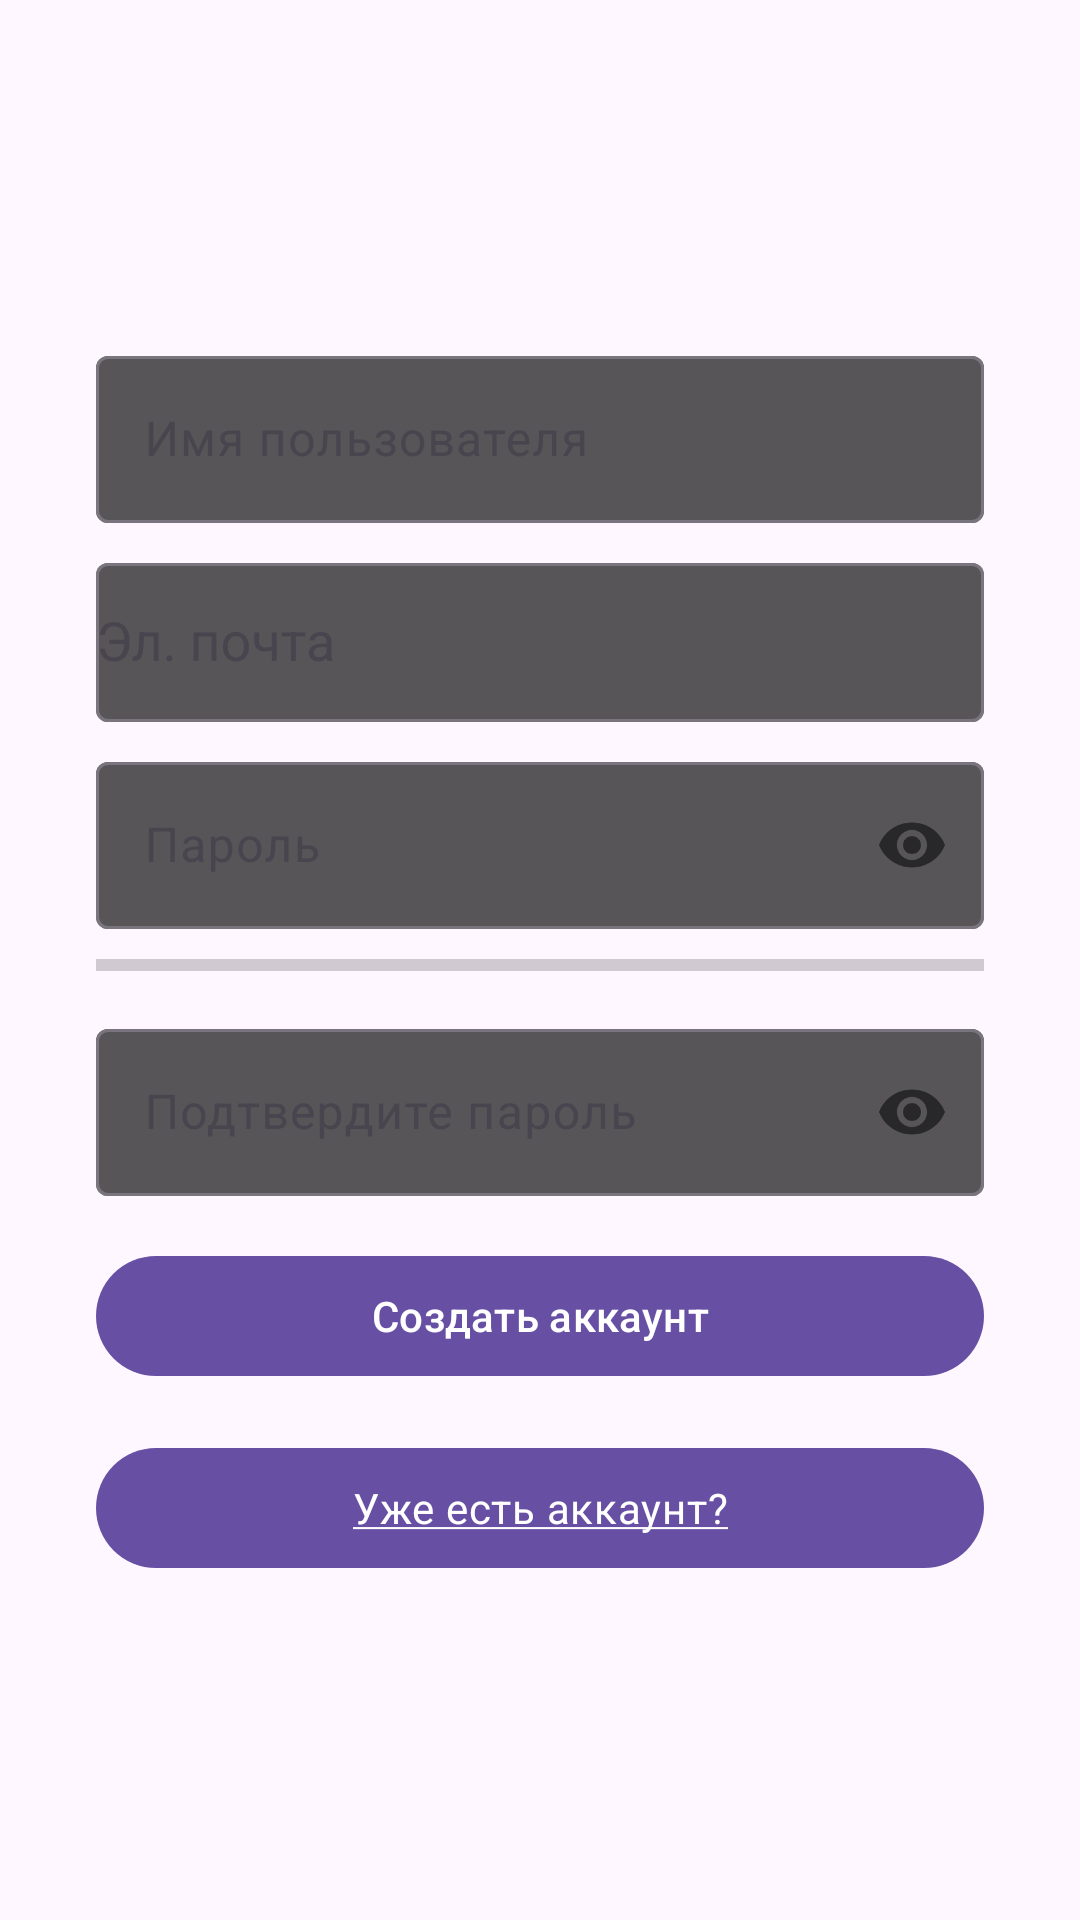

Write the Android layout XML for this screen, with the resource values it uses.
<!-- AndroidManifest.xml: activity theme Theme.App -->
<!-- res/layout/activity_register.xml -->
<?xml version="1.0" encoding="utf-8"?>
<androidx.constraintlayout.widget.ConstraintLayout xmlns:android="http://schemas.android.com/apk/res/android"
    xmlns:app="http://schemas.android.com/apk/res-auto"
    xmlns:tools="http://schemas.android.com/tools"
    android:layout_width="match_parent"
    android:layout_height="match_parent"
    tools:context=".RegisterActivity">

    <ImageView
        android:layout_width="0dp"
        android:layout_height="0dp"
        android:scaleType="centerCrop"
        android:src="@drawable/bg_registtter"
        android:contentDescription="@null"
        app:layout_constraintTop_toTopOf="parent"
        app:layout_constraintBottom_toBottomOf="parent"
        app:layout_constraintStart_toStartOf="parent"
        app:layout_constraintEnd_toEndOf="parent" />

    <com.google.android.material.textfield.TextInputLayout
        android:id="@+id/tilUsername"
        android:layout_width="0dp"
        android:layout_height="wrap_content"
        android:layout_marginStart="32dp"
        android:layout_marginEnd="32dp"
        android:hint="@string/register_username_hint"
        app:boxBackgroundColor="#B3121212"
        app:layout_constraintBottom_toTopOf="@+id/tilEmail"
        app:layout_constraintEnd_toEndOf="parent"
        app:layout_constraintStart_toStartOf="parent"
        app:layout_constraintTop_toTopOf="parent"
        app:layout_constraintVertical_chainStyle="packed">

        <com.google.android.material.textfield.TextInputEditText
            android:layout_width="match_parent"
            android:layout_height="wrap_content" />

    </com.google.android.material.textfield.TextInputLayout>

    <com.google.android.material.textfield.TextInputLayout
        android:id="@+id/tilEmail"
        android:layout_width="0dp"
        android:layout_height="wrap_content"
        android:layout_marginTop="8dp"
        android:hint="@string/login_email_hint"
        app:boxBackgroundColor="#B3121212"
        app:layout_constraintBottom_toTopOf="@+id/tilPassword"
        app:layout_constraintEnd_toEndOf="@+id/tilUsername"
        app:layout_constraintStart_toStartOf="@+id/tilUsername"
        app:layout_constraintTop_toBottomOf="@+id/tilUsername">

        <AutoCompleteTextView
            android:layout_width="match_parent"
            android:layout_height="53dp" />

    </com.google.android.material.textfield.TextInputLayout>

    <com.google.android.material.textfield.TextInputLayout
        android:id="@+id/tilPassword"
        android:layout_width="0dp"
        android:layout_height="wrap_content"
        android:layout_marginTop="8dp"
        android:hint="@string/register_password_hint"
        app:boxBackgroundColor="#B3121212"
        app:layout_constraintBottom_toTopOf="@+id/passStrength"
        app:layout_constraintEnd_toEndOf="@id/tilEmail"
        app:layout_constraintStart_toStartOf="@id/tilEmail"
        app:layout_constraintTop_toBottomOf="@+id/tilEmail"
        app:passwordToggleEnabled="true"
        app:errorIconDrawable="@null">

        <com.google.android.material.textfield.TextInputEditText
            android:layout_width="match_parent"
            android:layout_height="wrap_content"
            android:inputType="textPassword" />

    </com.google.android.material.textfield.TextInputLayout>

    <ProgressBar
        android:id="@+id/passStrength"
        style="?android:attr/progressBarStyleHorizontal"
        android:layout_width="0dp"
        android:layout_height="wrap_content"
        android:layout_marginTop="4dp"
        app:layout_constraintBottom_toTopOf="@+id/tilPasswordConfirm"
        app:layout_constraintEnd_toEndOf="@+id/tilPassword"
        app:layout_constraintStart_toStartOf="@id/tilPassword"
        app:layout_constraintTop_toBottomOf="@+id/tilPassword" />

    <com.google.android.material.textfield.TextInputLayout
        android:id="@+id/tilPasswordConfirm"
        android:layout_width="0dp"
        android:layout_height="wrap_content"
        android:layout_marginTop="8dp"
        android:hint="@string/register_password_confirm_hint"
        app:boxBackgroundColor="#B3121212"
        app:layout_constraintBottom_toTopOf="@+id/btnRegister"
        app:layout_constraintEnd_toEndOf="@+id/passStrength"
        app:layout_constraintStart_toStartOf="@+id/passStrength"
        app:layout_constraintTop_toBottomOf="@+id/passStrength"
        app:passwordToggleEnabled="true"
        app:errorIconDrawable="@null">

        <com.google.android.material.textfield.TextInputEditText
            android:layout_width="match_parent"
            android:layout_height="wrap_content"
            android:inputType="textPassword" />

    </com.google.android.material.textfield.TextInputLayout>

    <com.google.android.material.button.MaterialButton
        android:id="@+id/btnRegister"
        android:layout_width="0dp"
        android:layout_height="wrap_content"
        android:layout_marginTop="16dp"
        android:text="@string/register_button"
        app:layout_constraintBottom_toTopOf="@+id/btnGoToLogin"
        app:layout_constraintEnd_toEndOf="@id/tilPasswordConfirm"
        app:layout_constraintStart_toStartOf="@id/tilPasswordConfirm"
        app:layout_constraintTop_toBottomOf="@+id/tilPasswordConfirm" />

    <com.google.android.material.button.MaterialButton
        android:id="@+id/btnGoToLogin"
        android:layout_width="0dp"
        android:layout_height="wrap_content"
        android:layout_marginTop="16dp"
        android:text="@string/register_have_account"
        android:textAppearance="?attr/textAppearanceBodyMedium"
        app:boxBackgroundColor="#B3121212"
        app:layout_constraintBottom_toBottomOf="parent"
        app:layout_constraintEnd_toEndOf="@+id/btnRegister"
        app:layout_constraintStart_toStartOf="@id/btnRegister"
        app:layout_constraintTop_toBottomOf="@id/btnRegister" />

</androidx.constraintlayout.widget.ConstraintLayout>
<!-- resources referenced by this layout -->
<resources>
  <string name="login_email_hint">Эл. почта</string>
  <string name="register_button">Создать аккаунт</string>
  <string name="register_have_account"><u>Уже есть аккаунт?</u></string>
  <string name="register_password_confirm_hint">Подтвердите пароль</string>
  <string name="register_password_hint">Пароль</string>
  <string name="register_username_hint">Имя пользователя</string>
  <style name="Theme.App" parent="Theme.Material3.DayNight.NoActionBar">
          <item name="android:statusBarColor">@android:color/transparent</item>
      </style>
</resources>
